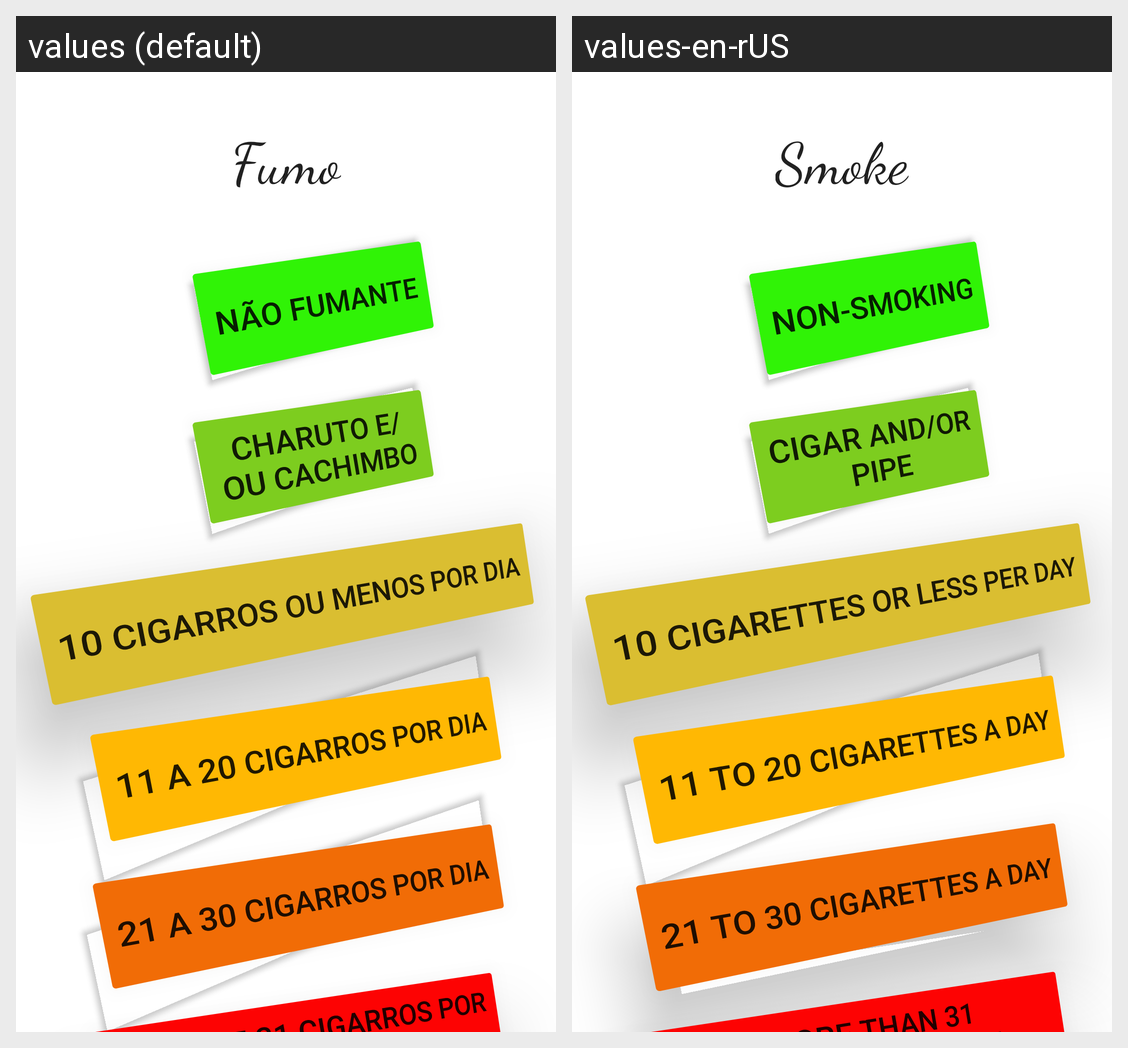

Locale-by-locale string values for the Android screen shown in this grid:
Android screen res/layout/activity_smoke.xml rendered under 2 locales, left to right: values (default), values-en-rUS. Device: Nexus 5 (rendered at 1080×1920; each locale shown at half size, 540×960, under a caption strip naming it); theme Theme.TesteRiscoCardiaco.
Strings drawn on this screen, with the default value and each locale's value (text and hints the layout hard-codes, and strings that could not be matched under every locale, appear in the picture but are not listed):

n_o_fumante
  values: Não fumante
  values-en-rUS: Non-smoking

fumo
  values: Fumo
  values-en-rUS: Smoke

charuto_e_ou_cachimbo
  values: Charuto e/ou cachimbo
  values-en-rUS: Cigar and/or pipe

_10_cigarros_ou_menos_por_dia
  values: 10 cigarros ou menos por dia
  values-en-rUS: 10 cigarettes or less per day

_11_a_20_cigarros_por_dia
  values: 11 a 20 cigarros por dia
  values-en-rUS: 11 to 20 cigarettes a day

_21_a_30_cigarros_por_dia
  values: 21 a 30 cigarros por dia
  values-en-rUS: 21 to 30 cigarettes a day

mais_de_31_cigarros_por_dia
  values: Mais de 31 cigarros por dia
  values-en-rUS: More than 31 cigarettes a day
